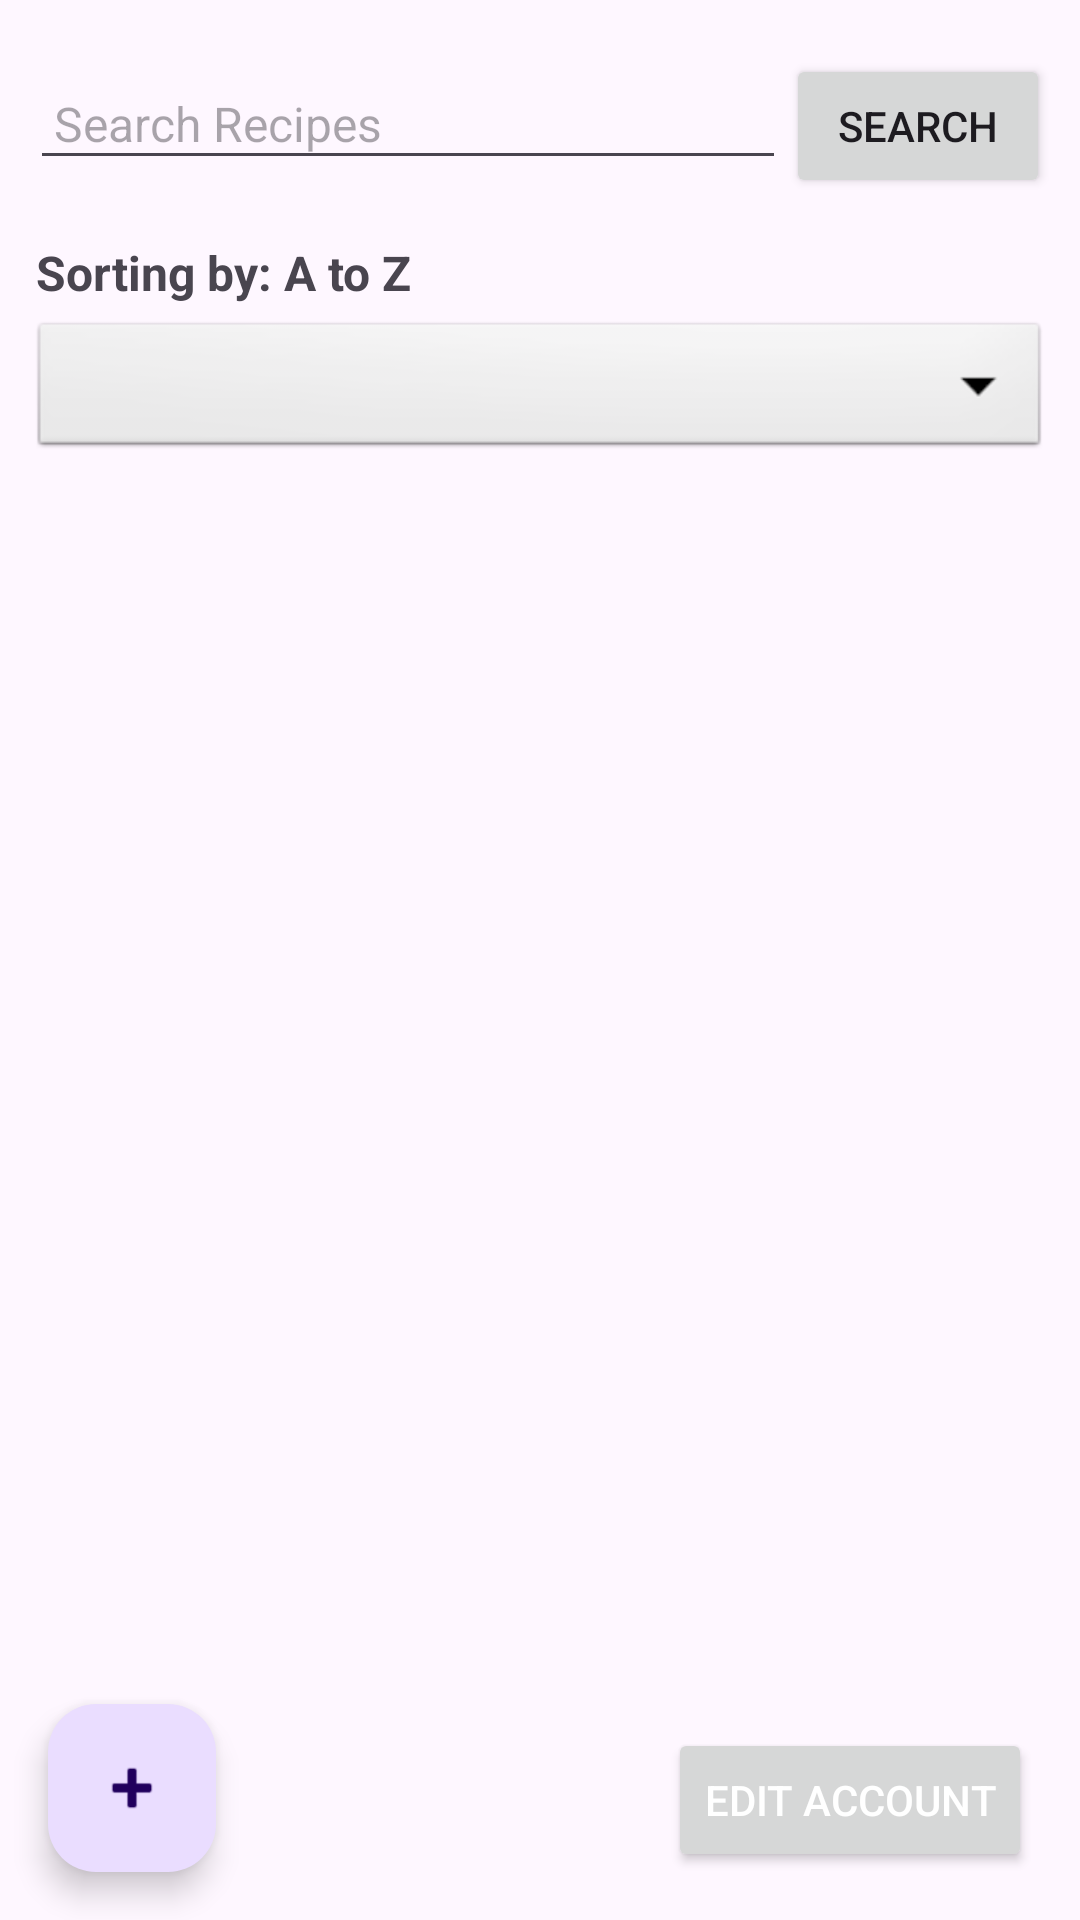

Layout XML and referenced resources for this Android screen:
<!-- AndroidManifest.xml: application theme Theme.Hugbunadarverkefni -->
<!-- res/layout/fragment_recipes_view.xml -->
<?xml version="1.0" encoding="utf-8"?>
<RelativeLayout xmlns:android="http://schemas.android.com/apk/res/android"
android:layout_width="match_parent"
android:layout_height="match_parent">

    
    <LinearLayout
        android:id="@+id/searchLayout"
        android:layout_marginTop="8dp"
        android:layout_width="match_parent"
        android:layout_height="wrap_content"
        android:orientation="horizontal"
        android:padding="10dp"
        android:layout_alignParentTop="true">

        <EditText
            android:id="@+id/searchInput"
            android:layout_width="0dp"
            android:layout_height="wrap_content"
            android:layout_weight="1"
            android:hint="Search Recipes"
            android:padding="8dp"
            android:textSize="16sp"/>

        <Button
            android:id="@+id/searchButton"
            android:layout_width="wrap_content"
            android:layout_height="wrap_content"
            android:text="Search"/>
    </LinearLayout>


    
    <TextView
        android:id="@+id/sortLabel"
        android:layout_width="wrap_content"
        android:layout_height="wrap_content"
        android:layout_below="@id/searchLayout"
        android:layout_marginStart="12dp"
        android:layout_marginTop="4dp"
        android:text="Sorting by: A to Z"
        android:textSize="16sp"
        android:textStyle="bold"/>

    
    <Spinner
        android:id="@+id/sortSpinner"
        android:layout_width="match_parent"
        android:layout_height="wrap_content"
        android:layout_below="@id/sortLabel"
        android:layout_marginTop="4dp"
        android:layout_marginStart="10dp"
        android:layout_marginEnd="10dp"
        android:background="@android:drawable/btn_dropdown"
        android:padding="8dp"/>

    
    <ScrollView
        android:id="@+id/categoryScrollView"
        android:layout_width="match_parent"
        android:layout_height="wrap_content"
        android:layout_below="@id/sortSpinner"
        android:padding="8dp">

        <LinearLayout
            android:id="@+id/filterLayout"
            android:layout_width="wrap_content"
            android:layout_height="wrap_content"
            android:orientation="horizontal"/>
    </ScrollView>

    
    <androidx.recyclerview.widget.RecyclerView
        android:id="@+id/recyclerView"
        android:layout_width="match_parent"
        android:layout_height="0dp"
        android:layout_below="@id/categoryScrollView"
        android:layout_above="@id/fabAddRecipe"
        android:padding="8dp"
        android:clipToPadding="false"/>

    
    <com.google.android.material.floatingactionbutton.FloatingActionButton
        android:id="@+id/fabAddRecipe"
        android:layout_width="wrap_content"
        android:layout_height="wrap_content"
        android:layout_alignParentBottom="true"
        android:layout_margin="16dp"
        android:src="@android:drawable/ic_input_add"
        android:contentDescription="@string/add_recipe"/>


    
    <Button
        android:id="@+id/btnAccountSettings"
        android:layout_width="wrap_content"
        android:layout_height="wrap_content"
        android:text="Edit Account"
        android:textColor="@android:color/white"
        android:layout_alignParentBottom="true"
        android:layout_alignParentEnd="true"
        android:layout_marginEnd="16dp"
        android:layout_marginBottom="16dp"
        android:elevation="4dp"/>

</RelativeLayout>
<!-- resources referenced by this layout -->
<resources>
  <string name="add_recipe">Add Recipe</string>
  <style name="Theme.Hugbunadarverkefni" parent="Base.Theme.Hugbunadarverkefni" />
  <style name="Base.Theme.Hugbunadarverkefni" parent="Theme.Material3.DayNight.NoActionBar">
          
          
      </style>
</resources>
